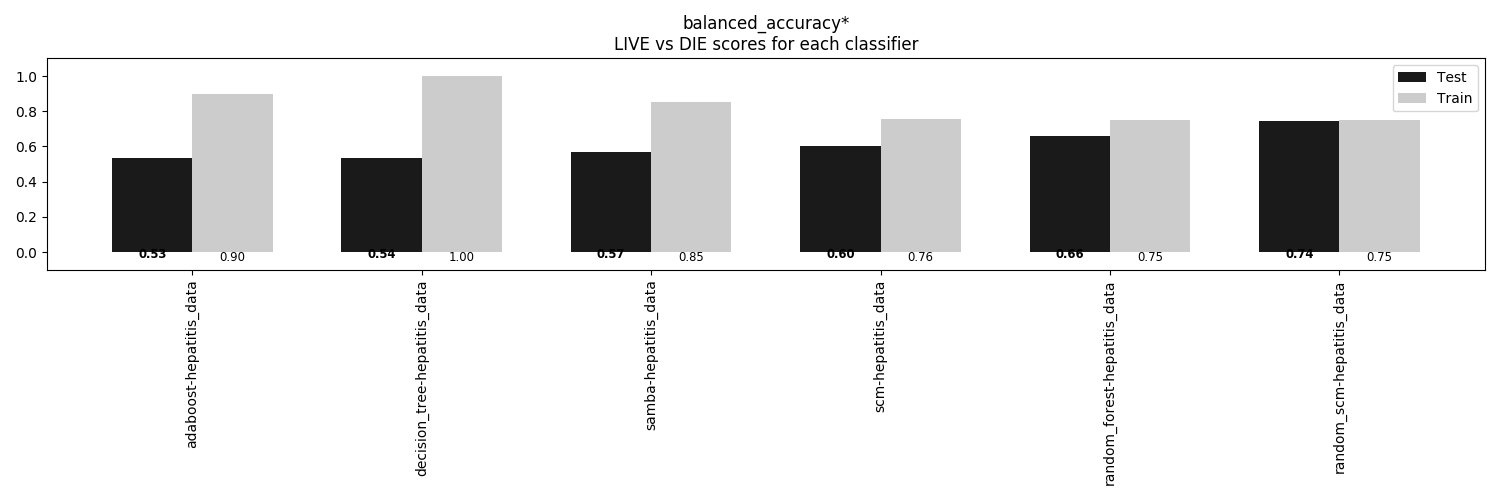

Data behind this chart, as committed beside it:
, adaboost-hepatitis_data, decision_tree-hepatitis_data, samba-hepatitis_data, scm-hepatitis_data, random_forest-hepatitis_data, random_scm-hepatitis_data
Train, 0.8972, 1.0, 0.8528, 0.7554, 0.7476, 0.7524
Test, 0.5317, 0.5357, 0.5714, 0.6032, 0.6587, 0.7421
